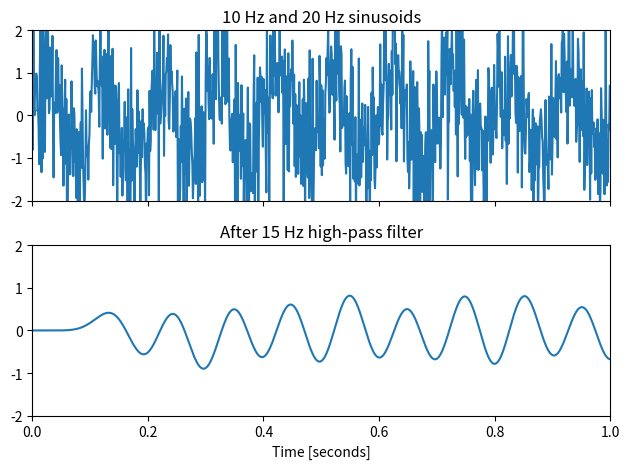

Reproduce this figure in Python.
import matplotlib.pyplot as plt
import numpy as np
from scipy import signal

t = np.linspace(0, 1, 1000, False)  # 1 second
sig = np.sin(2*np.pi*10*t) + np.random.normal(size=t.shape)
fig, (ax1, ax2) = plt.subplots(2, 1, sharex=True)
ax1.plot(t, sig)
ax1.set_title('10 Hz and 20 Hz sinusoids')
ax1.axis([0, 1, -2, 2])
sos = signal.butter(10, 10, 'lp', fs=1000, output='sos')
filtered = signal.sosfilt(sos, sig)
ax2.plot(t, filtered)
ax2.set_title('After 15 Hz high-pass filter')
ax2.axis([0, 1, -2, 2])
ax2.set_xlabel('Time [seconds]')
plt.tight_layout()
plt.show()